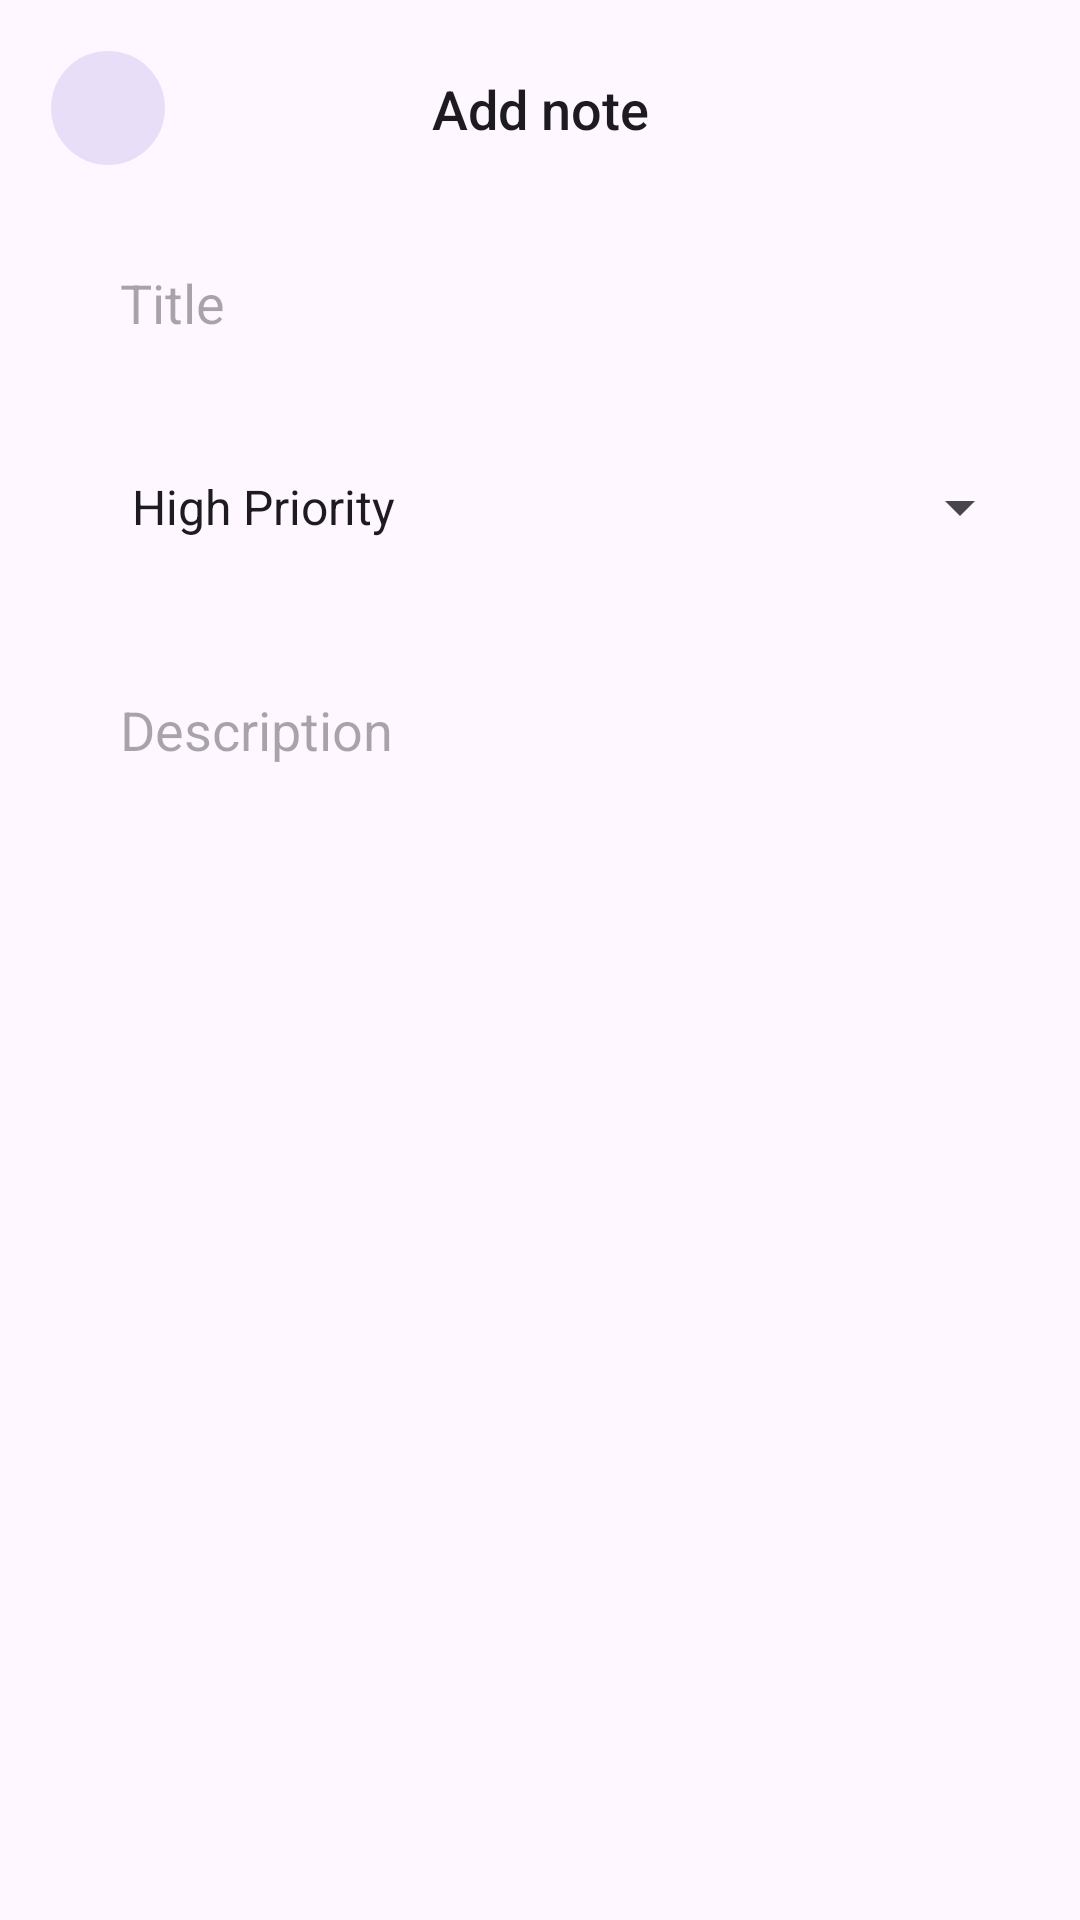

Write the Android layout XML for this screen, with the resource values it uses.
<!-- AndroidManifest.xml: application theme Theme.ToDoApp -->
<!-- res/layout/fragment_add.xml -->
<?xml version="1.0" encoding="utf-8"?>
<ScrollView xmlns:android="http://schemas.android.com/apk/res/android"
    xmlns:app="http://schemas.android.com/apk/res-auto"
    xmlns:tools="http://schemas.android.com/tools"
    android:layout_width="match_parent"
    android:layout_height="match_parent"
    android:fillViewport="true"
    android:padding="16dp"
    tools:context=".ui.fragments.add.AddFragment">

    <androidx.constraintlayout.widget.ConstraintLayout
        android:layout_width="match_parent"
        android:layout_height="wrap_content">

        <com.google.android.material.button.MaterialButton
            android:id="@+id/addNoteBackBtn"
            style="@style/Widget.Material3.Button.TonalButton.Icon"
            android:layout_width="38dp"
            android:layout_height="38dp"
            android:layout_marginStart="1dp"
            android:layout_marginTop="1dp"
            android:contentDescription="@string/back"
            android:gravity="center"
            android:insetLeft="0dp"
            android:insetTop="0dp"
            android:insetRight="0dp"
            android:insetBottom="0dp"
            app:elevation="4dp"
            app:icon="@drawable/ic_arrow_back"
            app:iconGravity="textEnd"
            app:iconSize="24dp"
            app:layout_constraintStart_toStartOf="parent"
            app:layout_constraintTop_toTopOf="parent" />

        <TextView
            android:id="@+id/addNoteTitleTv"
            android:layout_width="0dp"
            android:layout_height="wrap_content"
            android:text="@string/add_title"
            android:textAlignment="center"
            android:textAppearance="@style/TextAppearance.AppCompat.Title"
            android:textSize="18sp"
            app:layout_constraintBottom_toBottomOf="@+id/addNoteBackBtn"
            app:layout_constraintEnd_toStartOf="@+id/addNoteBtn"
            app:layout_constraintStart_toEndOf="@+id/addNoteBackBtn"
            app:layout_constraintTop_toTopOf="@+id/addNoteBackBtn" />

        <com.google.android.material.button.MaterialButton
            android:id="@+id/addNoteBtn"
            style="@style/Widget.Material3.Button.TextButton"
            android:layout_width="38dp"
            android:layout_height="38dp"
            android:layout_marginTop="1dp"
            android:layout_marginEnd="1dp"
            android:contentDescription="@string/back"
            android:gravity="center_horizontal"
            android:insetLeft="0dp"
            android:insetTop="0dp"
            android:insetRight="0dp"
            android:insetBottom="0dp"
            app:backgroundTint="@android:color/transparent"
            app:elevation="4dp"
            app:icon="@drawable/ic_check"
            app:iconGravity="textStart"
            app:iconPadding="-0.5dp"
            app:iconSize="24dp"
            app:layout_constraintEnd_toEndOf="parent"
            app:layout_constraintTop_toTopOf="parent" />

        <EditText
            android:id="@+id/titleNote"
            android:layout_width="0dp"
            android:layout_height="60dp"
            android:layout_marginTop="16dp"
            android:background="@android:color/transparent"
            android:ems="10"
            android:hint="@string/title_hint"
            android:inputType="textPersonName"
            android:paddingStart="24dp"
            android:paddingEnd="24dp"
            app:layout_constraintEnd_toEndOf="parent"
            app:layout_constraintStart_toStartOf="parent"
            app:layout_constraintTop_toBottomOf="@id/addNoteBackBtn" />

        <Spinner
            android:id="@+id/prioritySpinner"
            android:layout_width="0dp"
            android:layout_height="60dp"
            android:layout_marginTop="8dp"
            android:entries="@array/priorities"
            android:paddingStart="20dp"
            android:paddingEnd="20dp"
            android:spinnerMode="dropdown"
            app:layout_constraintEnd_toEndOf="parent"
            app:layout_constraintStart_toStartOf="parent"
            app:layout_constraintTop_toBottomOf="@+id/titleNote" />

        <EditText
            android:id="@+id/descriptionNote"
            android:layout_width="0dp"
            android:layout_height="0dp"
            android:layout_marginTop="8dp"
            android:background="@android:color/transparent"
            android:ems="10"
            android:gravity="top"
            android:hint="@string/description_hint"
            android:inputType="textMultiLine"
            android:paddingStart="24dp"
            android:paddingTop="24dp"
            android:paddingEnd="24dp"
            app:layout_constraintBottom_toBottomOf="parent"
            app:layout_constraintEnd_toEndOf="parent"
            app:layout_constraintStart_toStartOf="parent"
            app:layout_constraintTop_toBottomOf="@id/prioritySpinner" />

    </androidx.constraintlayout.widget.ConstraintLayout>

</ScrollView>
<!-- resources referenced by this layout -->
<resources>
  <string-array name="priorities">
          <item>High Priority</item>
          <item>Medium Priority</item>
          <item>Low Priority</item>
      </string-array>
  <string name="add_title">Add note</string>
  <string name="back">Back</string>
  <string name="description_hint">Description</string>
  <string name="title_hint">Title</string>
  <style name="Theme.ToDoApp" parent="Base.Theme.ToDoApp" />
  <style name="Base.Theme.ToDoApp" parent="Theme.Material3.DayNight.NoActionBar">
          
      </style>
</resources>
